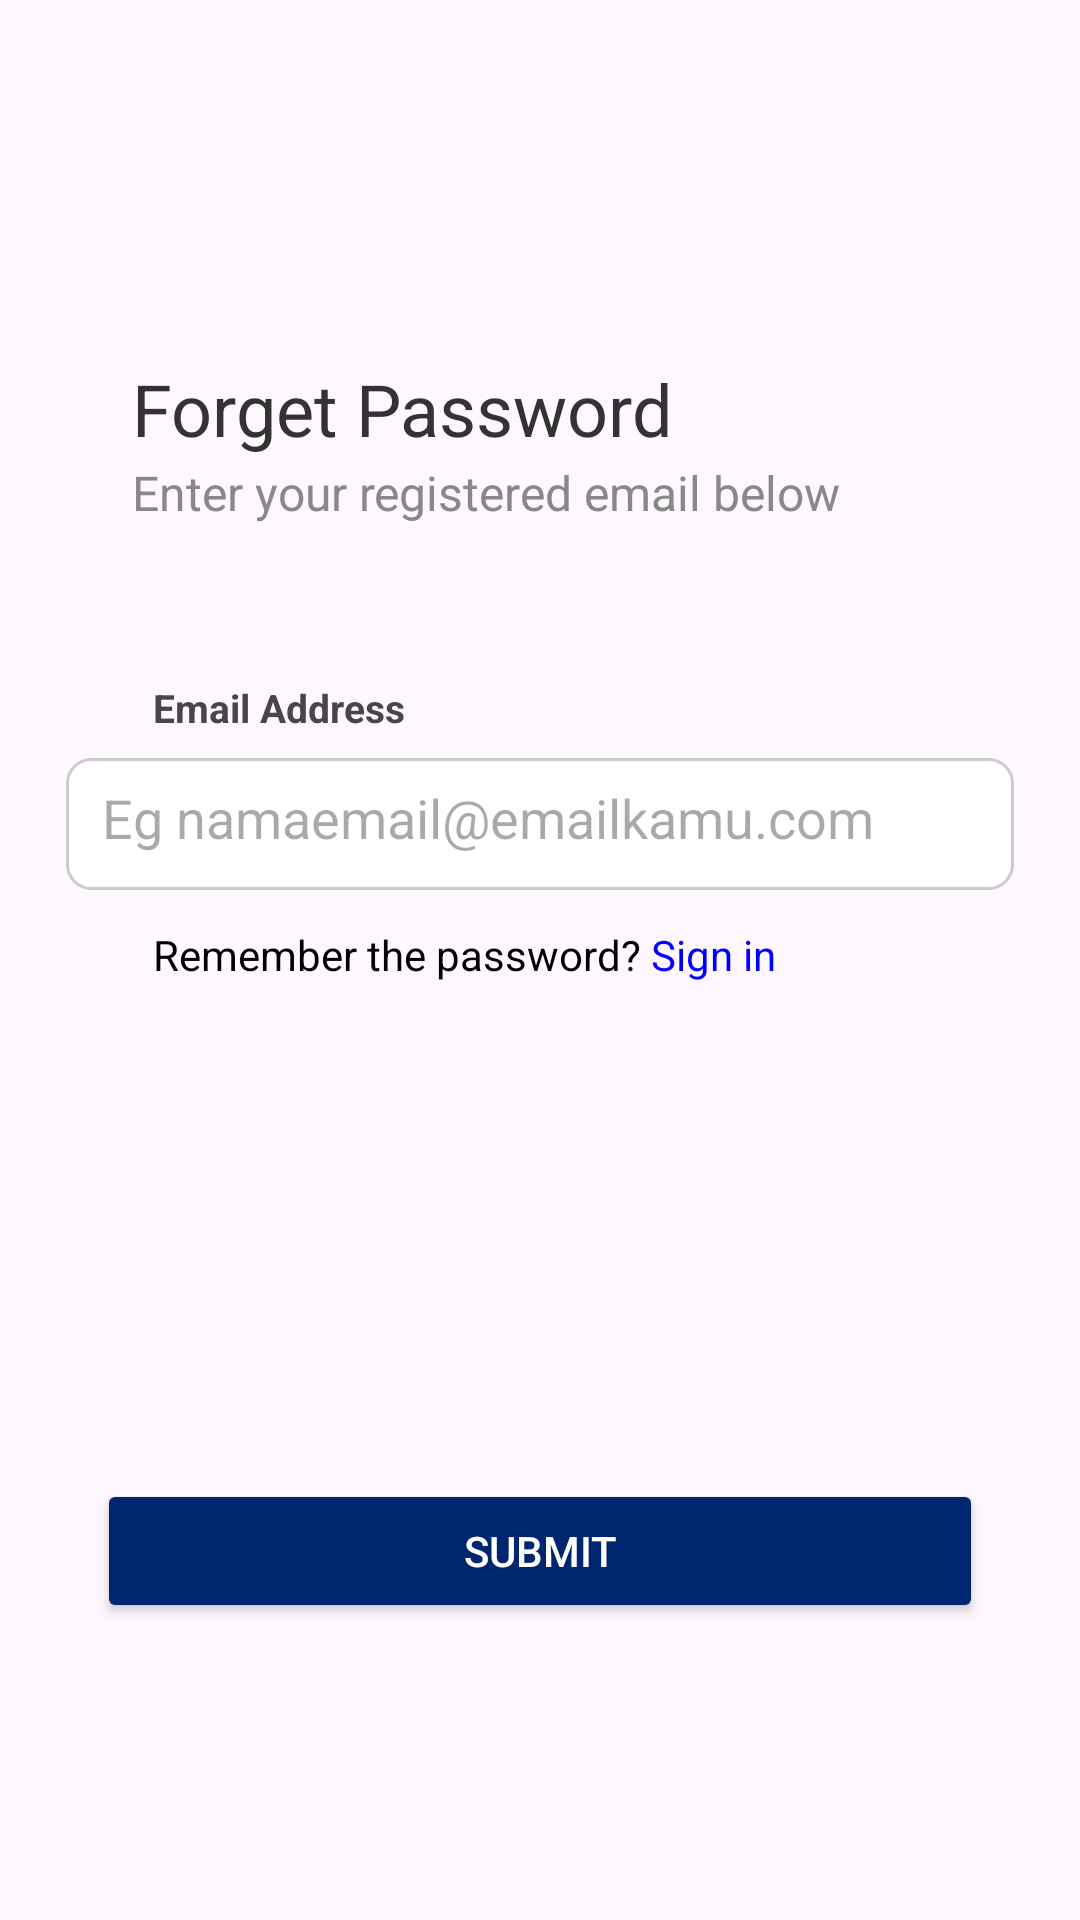

Reconstruct the res/layout file that produces this screen, plus the resources it refers to.
<!-- AndroidManifest.xml: application theme Theme.EASYPICK -->
<!-- res/layout/forget_pass1.xml -->
<?xml version="1.0" encoding="utf-8"?>
<androidx.constraintlayout.widget.ConstraintLayout
    xmlns:android="http://schemas.android.com/apk/res/android"
    xmlns:app="http://schemas.android.com/apk/res-auto"
    xmlns:tools="http://schemas.android.com/tools"
    android:layout_width="match_parent"
    android:layout_height="match_parent"
    android:padding="16dp"
    tools:context=".ForgetPasswordActivity"
    >

    <TextView
        android:id="@+id/tvTitle"
        android:layout_width="wrap_content"
        android:layout_height="wrap_content"
        android:layout_marginStart="28dp"
        android:layout_marginTop="104dp"
        android:text="Forget Password"
        android:textColor="#333333"
        android:textSize="24sp"
        app:layout_constraintStart_toStartOf="parent"
        app:layout_constraintTop_toTopOf="parent" />

    <TextView
        android:id="@+id/tvSubtitle"
        android:layout_width="wrap_content"
        android:layout_height="wrap_content"
        android:layout_marginStart="28dp"
        android:layout_marginTop="1dp"
        android:text="Enter your registered email below"
        android:textColor="#888888"
        android:textSize="16sp"
        app:layout_constraintStart_toStartOf="parent"
        app:layout_constraintTop_toBottomOf="@id/tvTitle" />

    <TextView
        android:id="@+id/tvEmailLabel"
        android:layout_width="wrap_content"
        android:layout_height="wrap_content"
        android:layout_marginStart="35dp"
        android:layout_marginTop="52dp"
        android:text="Email Address"
        android:textSize="13sp"
        android:textStyle="bold"
        app:layout_constraintStart_toStartOf="parent"
        app:layout_constraintTop_toBottomOf="@id/tvSubtitle" />

    <EditText
        android:id="@+id/etEmail"
        android:layout_width="316dp"
        android:layout_height="44dp"
        android:layout_marginTop="8dp"
        android:background="@drawable/edit_text_background"
        android:hint="Eg namaemail@emailkamu.com"
        android:inputType="textEmailAddress"
        android:padding="12dp"
        app:layout_constraintEnd_toEndOf="parent"
        app:layout_constraintStart_toStartOf="parent"
        app:layout_constraintTop_toBottomOf="@id/tvEmailLabel"
        app:layout_constraintWidth_default="percent"
        app:layout_constraintWidth_percent="0.9" />

    <LinearLayout
        android:layout_width="wrap_content"
        android:layout_height="wrap_content"
        android:layout_marginStart="35dp"
        android:layout_marginTop="12dp"
        android:orientation="horizontal"
        app:layout_constraintStart_toStartOf="parent"
        app:layout_constraintTop_toBottomOf="@id/etEmail">

        <TextView
            android:id="@+id/tvRememberPassword"
            android:layout_width="wrap_content"
            android:layout_height="wrap_content"
            android:text="Remember the password?"
            android:textColor="#000000"
            android:textSize="14sp" />

        <TextView
            android:id="@+id/tvSignIn"
            android:layout_width="wrap_content"
            android:layout_height="wrap_content"
            android:text=" Sign in"
            android:textColor="#0000FF"
            android:textSize="14sp" />
    </LinearLayout>

    <Button
        android:id="@+id/btnSubmit"
        android:layout_width="0dp"
        android:layout_height="48dp"
        android:layout_marginTop="32dp"
        android:backgroundTint="@color/blue"
        android:text="Submit"
        android:textColor="#FFFFFF"
        app:layout_constraintBottom_toBottomOf="parent"
        app:layout_constraintEnd_toEndOf="parent"
        app:layout_constraintStart_toStartOf="parent"
        app:layout_constraintTop_toTopOf="parent"
        app:layout_constraintVertical_bias="0.843"
        app:layout_constraintWidth_default="percent"
        app:layout_constraintWidth_percent="0.9" />
</androidx.constraintlayout.widget.ConstraintLayout>
<!-- resources referenced by this layout -->
<resources>
  <color name="blue">#00266F</color>
  <!-- drawable edit_text_background (drawable) -->
  <?xml version="1.0" encoding="utf-8"?>
  <shape xmlns:android="http://schemas.android.com/apk/res/android">
      <solid android:color="#FFFFFF"/>
      <stroke android:width="1dp" android:color="#CCCCCC"/>
      <corners android:radius="8dp"/>
      <padding android:left="12dp" android:top="12dp" android:right="12dp" android:bottom="12dp"/>
  </shape>
  <style name="Theme.EASYPICK" parent="Base.Theme.EASYPICK" />
  <style name="Base.Theme.EASYPICK" parent="Theme.Material3.DayNight.NoActionBar">
          
          
      </style>
</resources>
